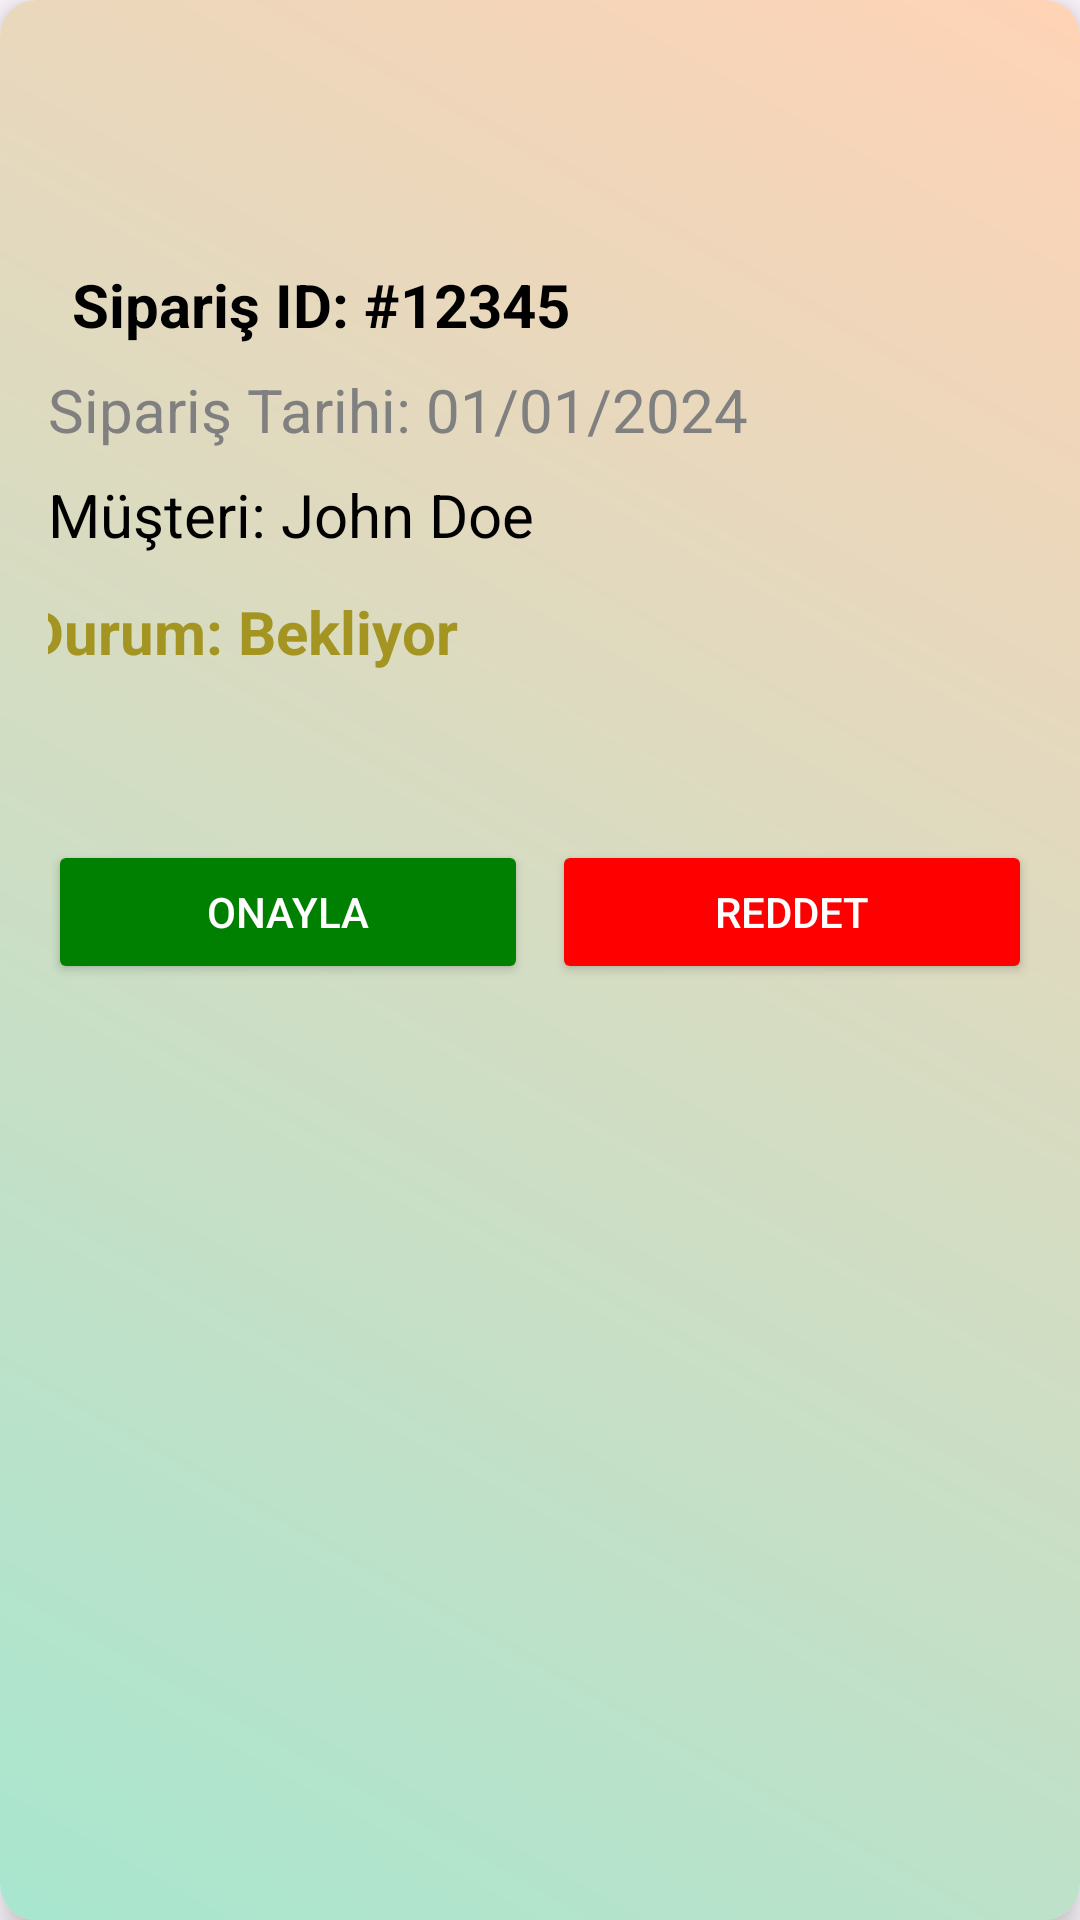

Layout XML and referenced resources for this Android screen:
<!-- AndroidManifest.xml: application theme Theme.Palletmart -->
<!-- res/layout/fragment_order_detail.xml -->
<?xml version="1.0" encoding="utf-8"?>
<androidx.cardview.widget.CardView xmlns:android="http://schemas.android.com/apk/res/android"
    android:layout_width="match_parent"
    android:layout_height="match_parent"
    xmlns:app="http://schemas.android.com/apk/res-auto"
    xmlns:tools="http://schemas.android.com/tools"
    android:layout_marginBottom="12dp"
    app:cardElevation="6dp"
    app:cardCornerRadius="12dp"
    tools:context="com.fatihbilgin.palletmart.adminpanel.siparisyonetim.OrderDetail">

    <androidx.constraintlayout.widget.ConstraintLayout
        android:layout_width="match_parent"
        android:layout_height="match_parent"
        android:padding="16dp"
        android:background="@drawable/background">

        

        

        <TextView
            android:id="@+id/orderId"
            android:layout_width="wrap_content"
            android:layout_height="wrap_content"
            android:layout_marginStart="8dp"
            android:layout_marginTop="72dp"
            android:text="Sipariş ID: #12345"
            android:textColor="@color/black"
            android:textSize="20sp"
            android:textStyle="bold"
            app:layout_constraintStart_toStartOf="parent"
            app:layout_constraintTop_toTopOf="parent" />

        <TextView
            android:id="@+id/orderDate"
            android:layout_width="wrap_content"
            android:layout_height="wrap_content"
            android:layout_marginTop="8dp"
            android:text="Sipariş Tarihi: 01/01/2024"
            android:textColor="#808080"
            android:textSize="20sp"
            app:layout_constraintStart_toStartOf="parent"
            app:layout_constraintTop_toBottomOf="@id/orderId" />

        
        <TextView
            android:id="@+id/customerName"
            android:layout_width="wrap_content"
            android:layout_height="wrap_content"
            android:layout_marginTop="8dp"
            android:text="Müşteri: John Doe"
            android:textColor="@color/black"
            android:textSize="20sp"
            app:layout_constraintStart_toStartOf="parent"
            app:layout_constraintTop_toBottomOf="@id/orderDate" />

        

        

        <TextView
            android:id="@+id/orderStatus"
            android:layout_width="254dp"
            android:layout_height="52dp"
            android:layout_marginTop="12dp"
            android:layout_marginEnd="90dp"
            android:text="Durum: Bekliyor"
            android:textColor="@color/altın_sarısı"
            android:textSize="20sp"
            android:textStyle="bold"
            app:layout_constraintEnd_toEndOf="parent"
            app:layout_constraintStart_toStartOf="parent"
            app:layout_constraintTop_toBottomOf="@id/customerName" />

        <LinearLayout
            android:layout_width="0dp"
            android:layout_height="wrap_content"
            android:layout_marginTop="264dp"
            android:gravity="end"
            android:orientation="horizontal"
            app:layout_constraintEnd_toEndOf="parent"
            app:layout_constraintHorizontal_bias="0.0"
            app:layout_constraintStart_toStartOf="parent"
            app:layout_constraintTop_toTopOf="parent">

            <Button
                android:id="@+id/approveOrderButton"
                android:layout_width="0dp"
                android:layout_height="48dp"
                android:layout_marginEnd="8dp"
                android:layout_weight="1"
                android:backgroundTint="#008000"
                android:text="Onayla"
                android:textColor="@android:color/white" />

            <Button
                android:id="@+id/rejectOrderButton"
                android:layout_width="0dp"
                android:layout_height="48dp"
                android:layout_weight="1"
                android:backgroundTint="#FF0000"
                android:text="Reddet"
                android:textColor="@android:color/white" />
        </LinearLayout>

        <ImageView
            android:id="@+id/backButton"
            android:layout_width="48dp"
            android:layout_height="48dp"
            android:layout_marginTop="2dp"
            android:contentDescription="Geri Dön"
            android:src="@drawable/arrowback"
            app:layout_constraintStart_toStartOf="parent"
            app:layout_constraintTop_toTopOf="parent" />
    </androidx.constraintlayout.widget.ConstraintLayout>

</androidx.cardview.widget.CardView>
<!-- resources referenced by this layout -->
<resources>
  <color name="black">#FF000000</color>
  <!-- drawable background (drawable) -->
  <?xml version="1.0" encoding="utf-8"?>
  <layer-list xmlns:android="http://schemas.android.com/apk/res/android">
      <item>
          <shape android:shape="rectangle">
              <gradient
                  android:startColor="#A8E6CF"
                  android:endColor="#FFD3B6"
                  android:angle="45"/>
          </shape>
      </item>
  </layer-list>
  <style name="Theme.Palletmart" parent="Base.Theme.Palletmart" />
  <style name="Base.Theme.Palletmart" parent="Theme.Material3.DayNight.NoActionBar">
          
          
      </style>
</resources>
